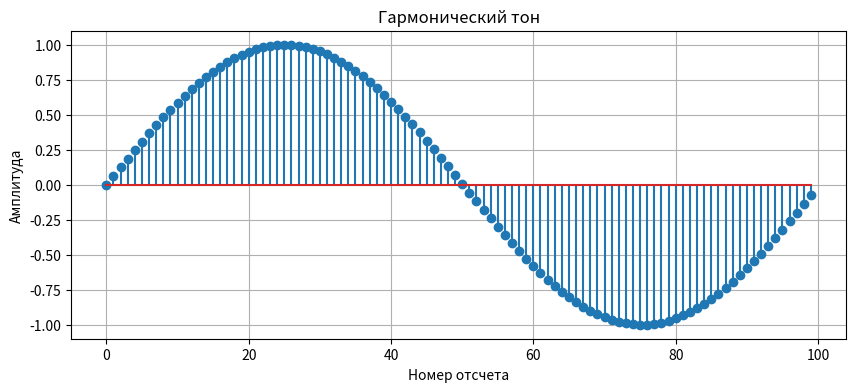
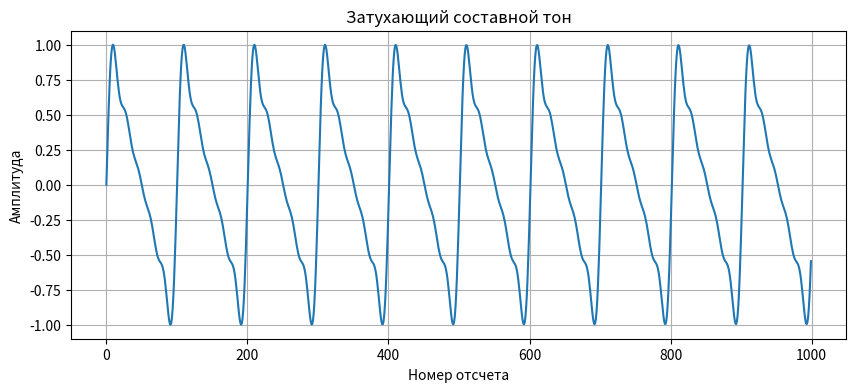

Source code (Python) for these figures, in order:
import numpy as np
import matplotlib.pyplot as plt
from scipy import signal as sig
from scipy.io.wavfile import write

def tone(f, t, waveform='harmonic', fs=44100):
    # Генерация временной оси
    t = np.linspace(0, t, int(fs * t), endpoint=False)
    
    # Генерация тона в зависимости от выбранной формы
    if waveform == 'harmonic':
        signal = np.sin(2 * np.pi * f * t)
    elif waveform == 'square':
        signal = sig.square(2 * np.pi * f * t)
    elif waveform == 'triangle':
        signal = sig.sawtooth(2 * np.pi * f * t, width=0.5)
    elif waveform == 'sawtooth':
        signal = sig.sawtooth(2 * np.pi * f * t)
    else:
        raise ValueError("Неподдерживаемая форма сигнала. Используйте 'harmonic', 'square', 'triangle' или 'sawtooth'")
    
    return signal


def musical_tone(f, t, waveform='harmonic', fs=44100, db=-5):
    if db > 0:
        raise ValueError("Уровень затухания должен быть неположительным числом")

    ts = np.linspace(0, t, int(fs * t), endpoint=False)
    
    freqs = [f * (i + 1) for i in range(int(20000 / f))]
    amps = [1] + [0.5, 0.3, 0.2, 0.1][:len(freqs)-1]
    signal = np.zeros(len(ts))

    for freq, amp in zip(freqs, amps):
        signal += amp * tone(freq, t, waveform, fs)

    max_amp = np.max(np.abs(signal))
    if max_amp > 0:
        signal /= max_amp

    # Постепенное затухание
    decay_time = t  # Общее время затухания
    decay_samples = int(fs * decay_time)  # Количество образцов для затухания
    decay_env = np.linspace(1, 10 ** (db / 20), decay_samples)  # Создание экспоненциального затухающего огибающего

    # Применение затухания к сигналу
    if decay_samples < len(signal):
        signal[:decay_samples] *= decay_env
    else:
        signal *= decay_env[:len(signal)]

    return signal


if __name__ == '__main__':
    # Task 1
    # Генерация чистого тона
    generated_signal = tone(440, 2)

    # Визуализация
    plt.figure(figsize=(10, 4))
    plt.stem(generated_signal[:100])  # Показываем первые 100 отсчетов
    plt.title(f'Гармонический тон')
    plt.xlabel('Номер отсчета')
    plt.ylabel('Амплитуда')
    plt.grid()
    plt.show()

    # Task 2
    # Генерация затухающего составного тона
    generated_signal = musical_tone(440, 2)

    # Визуализация
    plt.figure(figsize=(10, 4))
    plt.plot(generated_signal[:1000])  # Показываем первые 1000 отсчетов
    plt.title('Затухающий составной тон')
    plt.xlabel('Номер отсчета')
    plt.ylabel('Амплитуда')
    plt.grid()
    plt.show()

    # Task 3
    # Словарь с частотами нот
    freqs = {
        'C5': 523, 
        'D5': 587, 
        'E5': 659, 
        'F#5': 740, 
        'G5': 784, 
        'A5': 880, 
        'B5': 988, 
        'C6': 1047, 
        'D6': 1175
    }
    
    # Параметры
    fs = 44100
    db = -1
    music_duration = 7  # Общая длительность музыкального произведения в секундах
    note_duration = 0.138  # Длительность одной ноты в секундах

    # Последовательнсть воспроизводимых нот
    sequence = ['E5', 'F#5', 'G5', 'A5', 'G5', 'F#5', 'A5', 'B5', 'C6', 'D6', 'C6', 'B5',
                'F#5', 'G5', 'A5', 'B5', 'A5', 'G5', 'G5', 'A5', 'B5', 'C6', 'B5', 'A5',
                'E5', 'F#5', 'G5', 'A5', 'G5', 'F#5', 'A5', 'B5', 'C6', 'D6', 'C6', 'B5',
                'C5', 'D5', 'E5', 'F#5', 'G5', 'A5', 'B5', 'A5', 'B5', 'A5', 'G5', 'F#5']
    
    total = music_duration * fs
    music = np.zeros(total)

    # Генерация и комбинирование фрагментов
    for i, note in enumerate(sequence):
        freq = freqs[note]
        fragment = musical_tone(freq, note_duration, 'triangle', fs, db)

        # Сдвиг фрагмента по времени
        start_sample = i * int(note_duration * fs)

        # Слияние фрагмента с музыкальным произведением
        music[start_sample:start_sample + len(fragment)] += fragment

    write('Oath_Of_Silence.wav', fs, np.float32(music))
    print("Музыкальное произведение создано и сохранено как 'Oath_Of_Silence.wav'")
